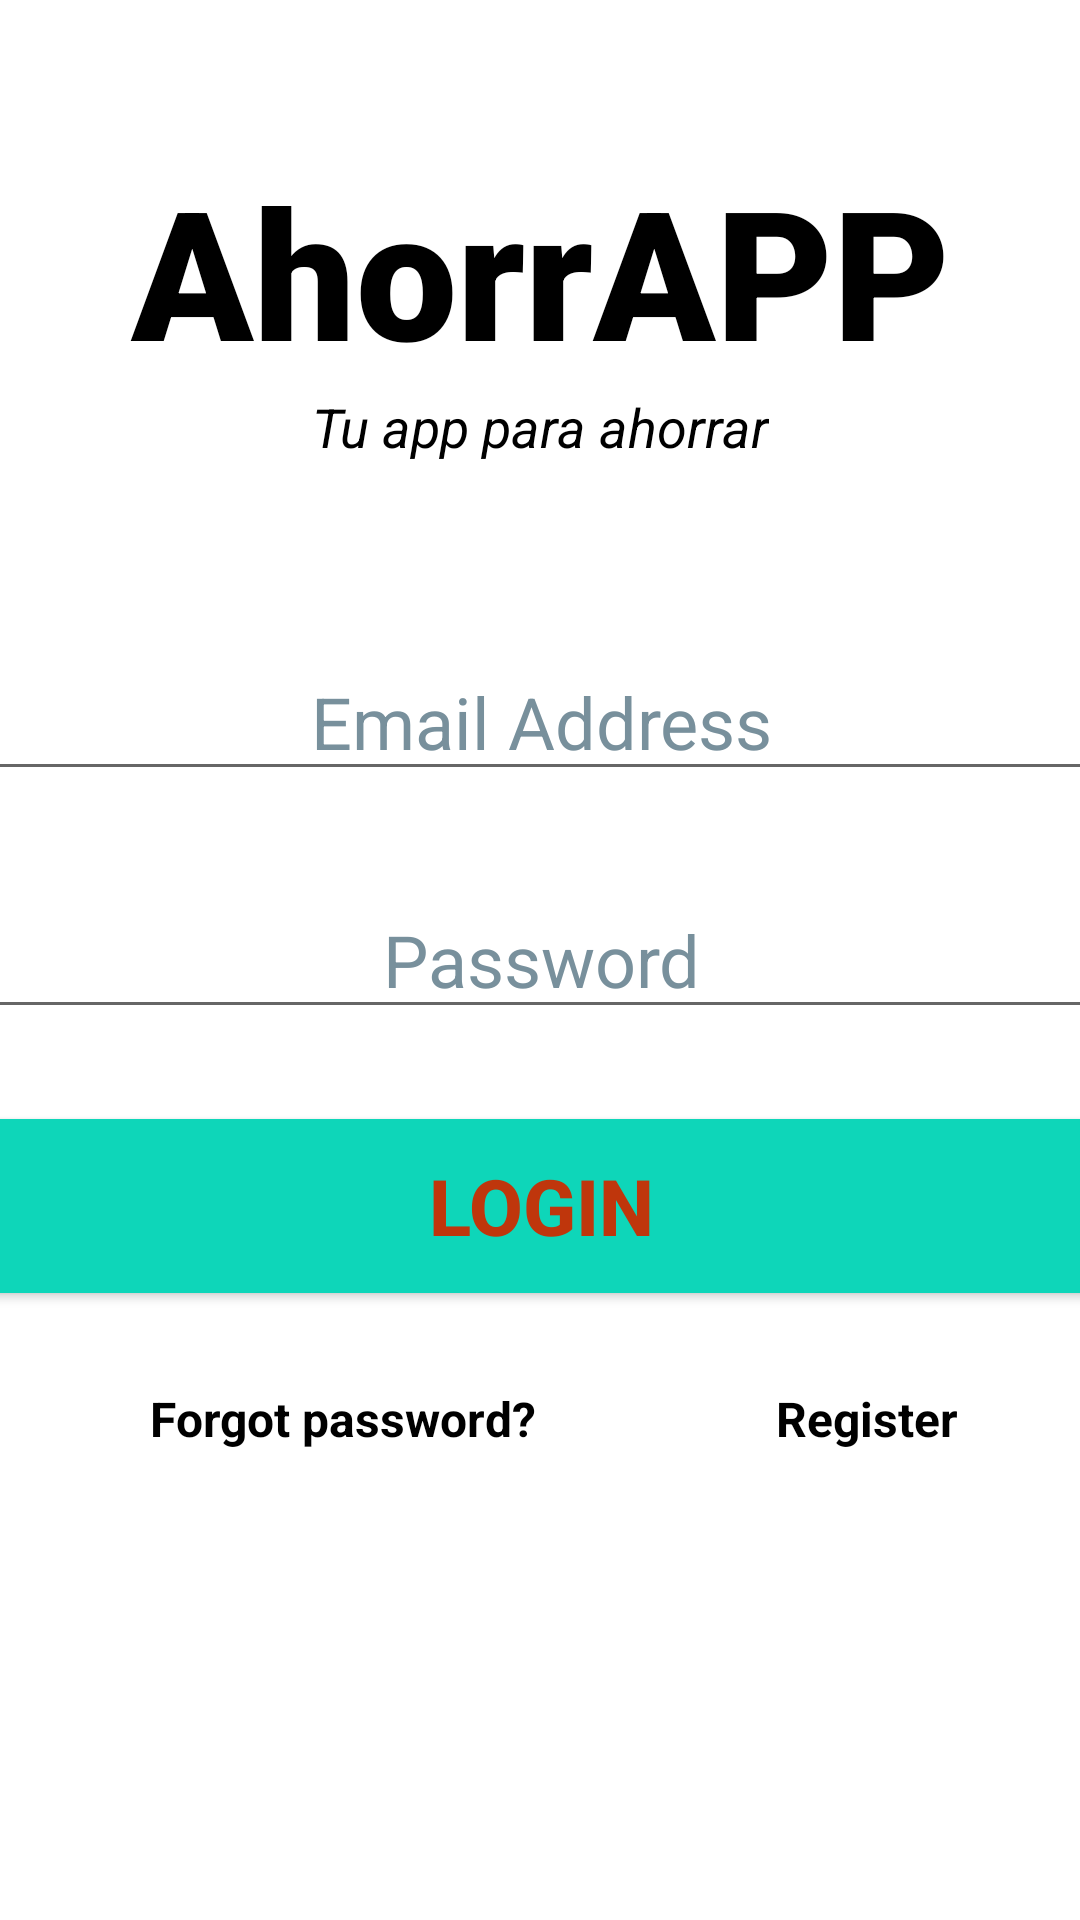

Write the Android layout XML for this screen, with the resource values it uses.
<!-- AndroidManifest.xml: application theme Theme.AhorrAPP -->
<!-- res/layout/activity_main.xml -->
<?xml version="1.0" encoding="utf-8"?>
<androidx.constraintlayout.widget.ConstraintLayout xmlns:android="http://schemas.android.com/apk/res/android"
    xmlns:app="http://schemas.android.com/apk/res-auto"
    xmlns:tools="http://schemas.android.com/tools"
    android:layout_width="match_parent"
    android:layout_height="match_parent"
    tools:context=".MainActivity">

    <TextView
        android:id="@+id/banner"
        android:layout_width="match_parent"
        android:layout_height="wrap_content"
        android:text="@string/ahorrapp"
        android:textSize="60sp"
        android:textAlignment="center"
        android:textStyle="bold"
        android:fontFamily="sans-serif-black"
        app:layout_constraintTop_toTopOf="parent"
        app:layout_constraintRight_toRightOf="parent"
        app:layout_constraintLeft_toLeftOf="parent"
        android:layout_marginTop="50dp" />

    <TextView
        android:id="@+id/bannerDescription"
        android:layout_width="wrap_content"
        android:layout_height="wrap_content"
        android:text="@string/tu_app_para_ahorrar"
        android:textStyle="italic"
        android:textSize="18sp"
        android:textAlignment="center"
        app:layout_constraintTop_toBottomOf="@+id/banner"
        app:layout_constraintLeft_toLeftOf="parent"
        app:layout_constraintRight_toRightOf="parent"/>


    <EditText
        android:id="@+id/email"
        android:layout_width="380dp"
        android:layout_height="wrap_content"
        android:layout_marginTop="60dp"
        android:ems="10"
        android:hint="@string/email_address"
        android:inputType="textEmailAddress"
        android:textAlignment="center"
        android:textColorHint="#78909C"
        android:textSize="24sp"
        app:layout_constraintLeft_toLeftOf="parent"
        app:layout_constraintRight_toRightOf="parent"
        app:layout_constraintTop_toBottomOf="@id/bannerDescription"
        android:autofillHints="" />


    <EditText
        android:id="@+id/password"
        android:layout_width="380dp"
        android:layout_height="wrap_content"
        android:layout_marginTop="30dp"
        android:autofillHints=""
        android:ems="10"
        android:hint="@string/password"
        android:inputType="textPassword"
        android:textAlignment="center"
        android:textColorHint="#78909C"
        android:textSize="24sp"
        app:layout_constraintLeft_toLeftOf="parent"
        app:layout_constraintRight_toRightOf="parent"
        app:layout_constraintTop_toBottomOf="@+id/email" />


    <Button
        android:id="@+id/signIn"
        android:layout_width="380dp"
        android:layout_height="70dp"
        android:layout_marginTop="24dp"
        android:backgroundTint="#0ED6B9"
        android:text="@string/login"
        android:textColor="#BF360C"
        android:textSize="26sp"
        android:textStyle="bold"
        app:layout_constraintLeft_toLeftOf="parent"
        app:layout_constraintRight_toRightOf="parent"
        app:layout_constraintTop_toBottomOf="@+id/password" />

    <TextView
        android:id="@+id/forgotPassword"
        android:layout_width="wrap_content"
        android:layout_height="wrap_content"
        android:text="@string/forgot_password"
        android:textStyle="bold"
        android:textSize="16sp"
        app:layout_constraintTop_toBottomOf="@+id/signIn"
        app:layout_constraintLeft_toLeftOf="parent"
        android:layout_marginTop="25dp"
        android:layout_marginStart="50dp" />


    <TextView
        android:id="@+id/register"
        android:layout_width="wrap_content"
        android:layout_height="wrap_content"
        android:text="@string/register"
        android:textStyle="bold"
        android:textSize="16sp"
        app:layout_constraintTop_toTopOf="@+id/forgotPassword"
        app:layout_constraintLeft_toRightOf="@+id/forgotPassword"
        android:layout_marginStart="80dp" />


    <ProgressBar
        android:id="@+id/progressBar"
        style="?android:attr/progressBarStyleLarge"
        android:layout_width="wrap_content"
        android:layout_height="wrap_content"
        android:layout_centerInParent="true"
        android:visibility="gone"
        tools:ignore="MissingConstraints"
        app:layout_constraintTop_toTopOf="parent"
        app:layout_constraintBottom_toBottomOf="parent"
        app:layout_constraintLeft_toLeftOf="parent"
        app:layout_constraintRight_toRightOf="parent"/>

</androidx.constraintlayout.widget.ConstraintLayout>
<!-- resources referenced by this layout -->
<resources>
  <string name="ahorrapp">AhorrAPP</string>
  <string name="email_address">Email Address</string>
  <string name="forgot_password">Forgot password?</string>
  <string name="login">Login</string>
  <string name="password">Password</string>
  <string name="register">Register</string>
  <string name="tu_app_para_ahorrar">Tu app para ahorrar</string>
  <style name="Theme.AhorrAPP" parent="Theme.MaterialComponents.DayNight.NoActionBar">
          
          <item name="colorPrimary">@color/purple_500</item>
          <item name="colorPrimaryVariant">@color/purple_700</item>
          <item name="colorOnPrimary">@color/white</item>
          
          <item name="colorSecondary">@color/teal_200</item>
          <item name="colorSecondaryVariant">@color/teal_700</item>
          <item name="colorOnSecondary">@color/black</item>
          
          <item name="android:statusBarColor">?attr/colorPrimaryVariant</item>
          
          <item name="android:actionMenuTextColor">@color/black</item>
          <item name="android:textColor">@color/black</item>
  
      </style>
  <!-- not gathered from this repository: default colours our renderer supplied (Android Studio template values) -->
  <color name="purple_500">#FF6200EE</color>
  <color name="purple_700">#FF3700B3</color>
  <color name="teal_200">#FF03DAC5</color>
  <color name="teal_700">#FF018786</color>
  <color name="black">#FF000000</color>
  <color name="white">#FFFFFFFF</color>
</resources>
